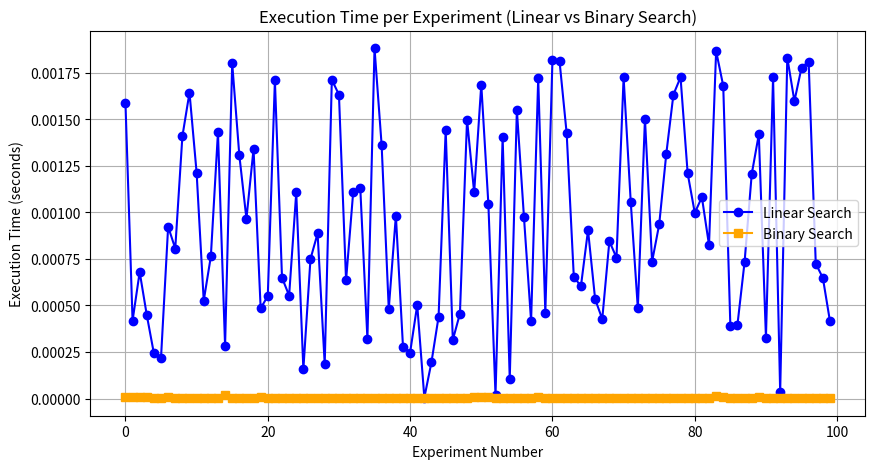

Recreate this plot in Python.
import time
import random
import matplotlib.pyplot as plt

# We know that an inefficient way to search is using linear search which scans the entire array. 
# Where its worst-case complexity is O(n) -> when the element is not in the array or at the last position. 
def linear_search(arr, target):
    """Implements a linear search on an array"""
    for i in range(len(arr)):
        if arr[i] == target:
            return i
    return -1

# Binary Search works best on sorted arrays and reduces its search by half each step. Its worst-case complexity 
# is O(log n) as it halves the search space in each step.
def binary_search(arr, target):
    """Implements a binary search on a sorted array"""
    left, right = 0, len(arr) - 1
    while left <= right:
        mid = (left + right) // 2
        if arr[mid] == target:
            return mid
        elif arr[mid] < target:
            left = mid + 1
        else:
            right = mid - 1
    return -1

# Generate a larger sorted list of 100,000 elements
arr = list(range(1, 100001))
num_experiments = 100
linear_times = []
binary_times = []

for _ in range(num_experiments):
    target = random.randint(1, 100000)  # Pick a random number from the array

    # Time Linear Search
    start = time.perf_counter()
    linear_search(arr, target)
    linear_times.append(time.perf_counter() - start)

    # Time Binary Search
    start = time.perf_counter()
    binary_search(arr, target)
    binary_times.append(time.perf_counter() - start)

# Print sample execution times for verification
print("Linear Search times:", linear_times[:10])
print("Binary Search times:", binary_times[:10])

# Plot the results with more bins for better distinction
plt.figure(figsize=(10,5))
plt.plot(range(num_experiments), linear_times, label="Linear Search", marker='o', linestyle='-', color='blue')
plt.plot(range(num_experiments), binary_times, label="Binary Search", marker='s', linestyle='-', color='orange')
plt.xlabel("Experiment Number")
plt.ylabel("Execution Time (seconds)")
plt.title("Execution Time per Experiment (Linear vs Binary Search)")
plt.legend()
plt.grid(True)
plt.show()

